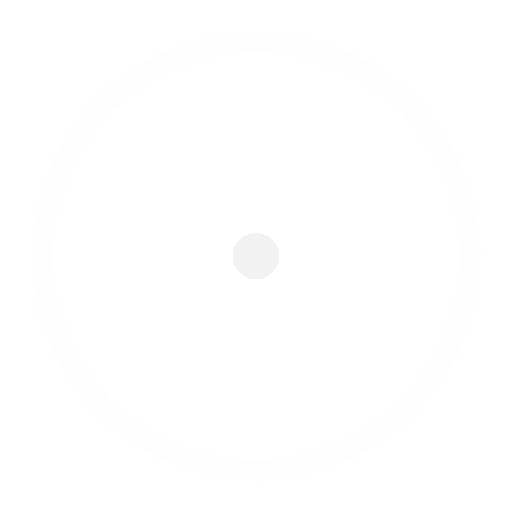
t = 0.00 s
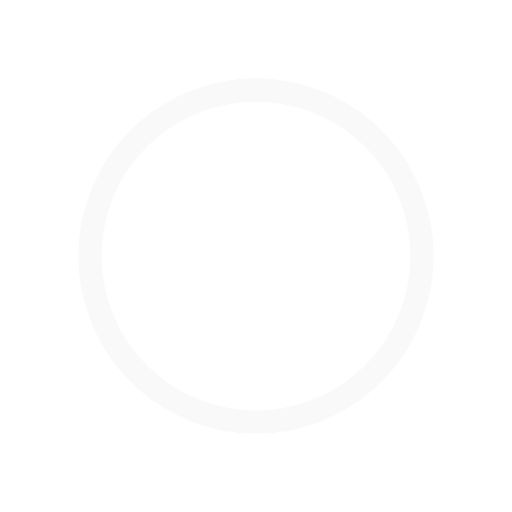
t = 0.45 s
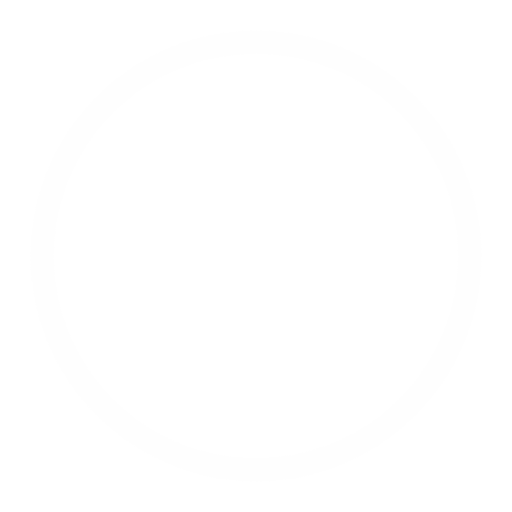
t = 0.90 s
t = 1.35 s: frame unchanged from t = 0.45 s, image omitted

The animated SVG that drew these frames (rendered in a browser with its animation timeline set to each time). Animation: 4 SMIL elements (animate=4); one cycle of 1.80 s, repeats indefinitely.

<!-- By Sam Herbert (@sherb), for everyone. More @ http://goo.gl/7AJzbL -->
<svg width="44" height="44" viewBox="0 0 44 44" xmlns="http://www.w3.org/2000/svg" stroke="#f2f2f2">
    <g fill="none" fill-rule="evenodd" stroke-width="2">
        <circle cx="22" cy="22" r="1">
            <animate attributeName="r"
                begin="0s" dur="1.8s"
                values="1; 20"
                calcMode="spline"
                keyTimes="0; 1"
                keySplines="0.165, 0.84, 0.44, 1"
                repeatCount="indefinite" />
            <animate attributeName="stroke-opacity"
                begin="0s" dur="1.8s"
                values="1; 0"
                calcMode="spline"
                keyTimes="0; 1"
                keySplines="0.3, 0.61, 0.355, 1"
                repeatCount="indefinite" />
        </circle>
        <circle cx="22" cy="22" r="1">
            <animate attributeName="r"
                begin="-0.9s" dur="1.8s"
                values="1; 20"
                calcMode="spline"
                keyTimes="0; 1"
                keySplines="0.165, 0.84, 0.44, 1"
                repeatCount="indefinite" />
            <animate attributeName="stroke-opacity"
                begin="-0.9s" dur="1.8s"
                values="1; 0"
                calcMode="spline"
                keyTimes="0; 1"
                keySplines="0.3, 0.61, 0.355, 1"
                repeatCount="indefinite" />
        </circle>
    </g>
</svg>
